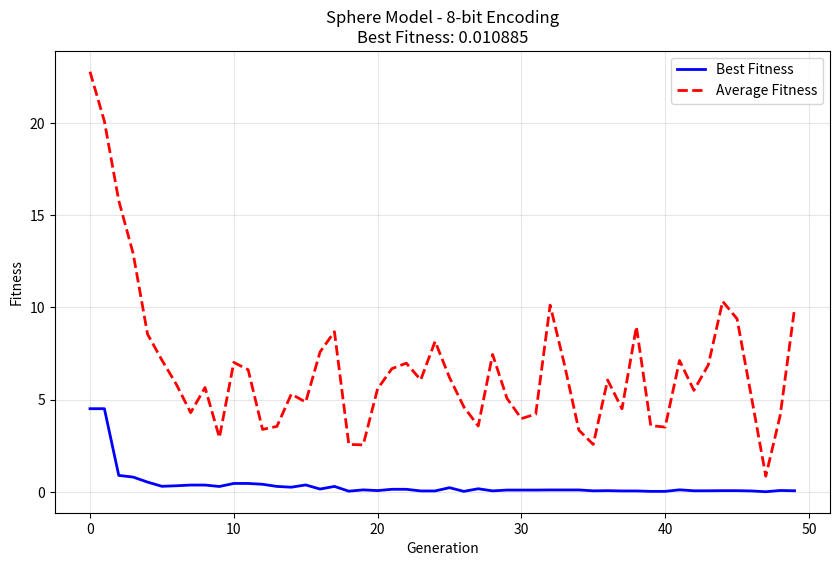
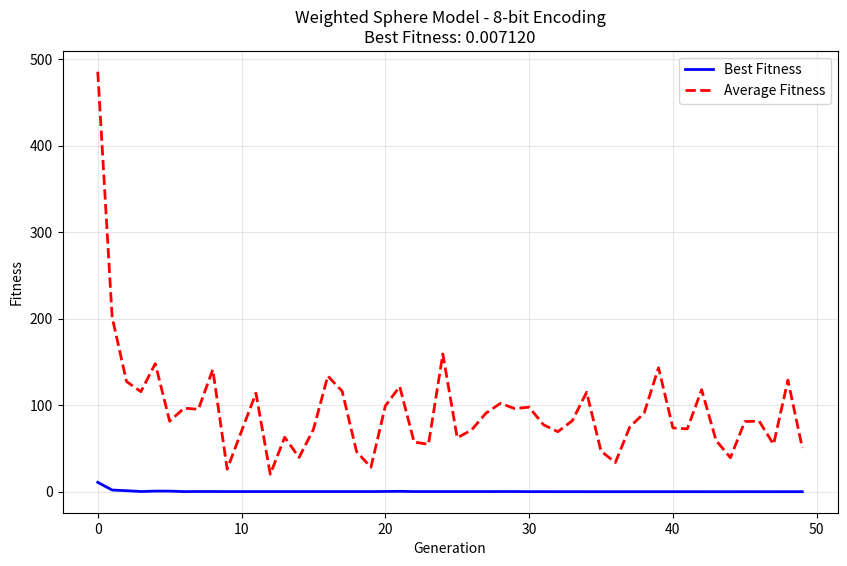
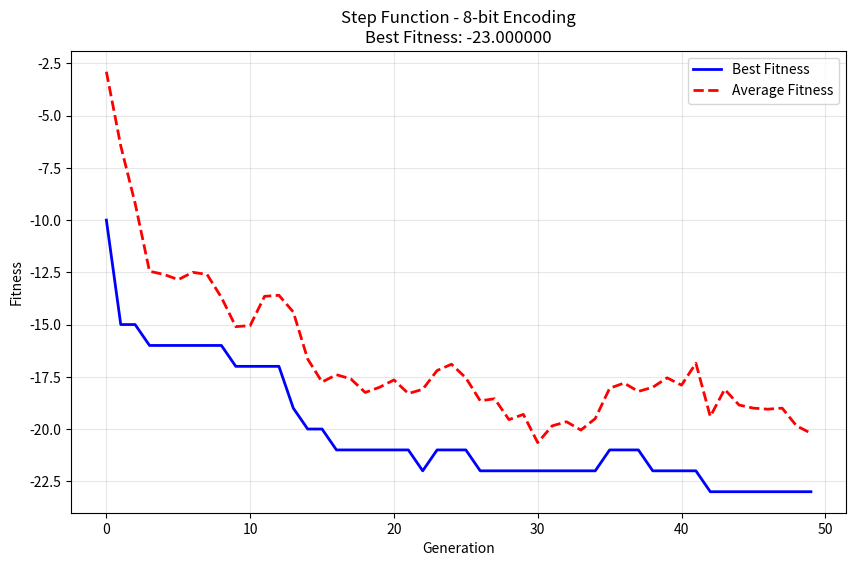
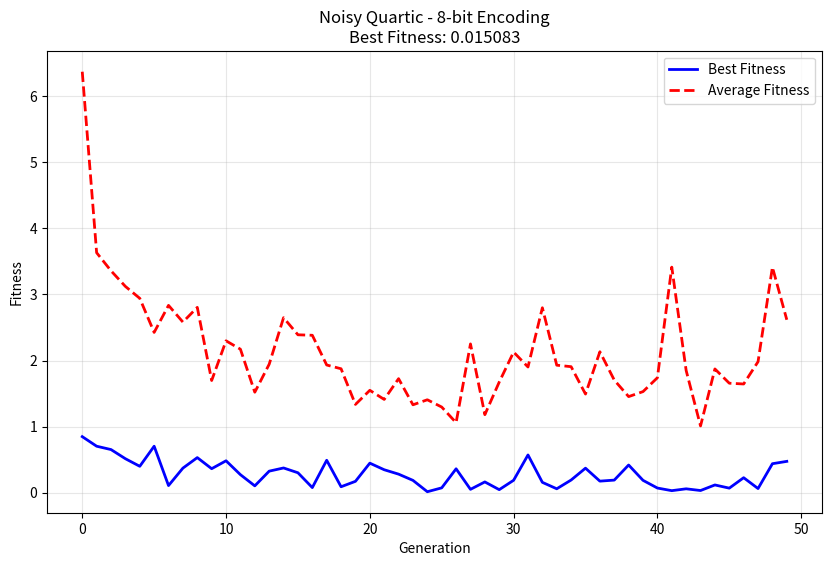
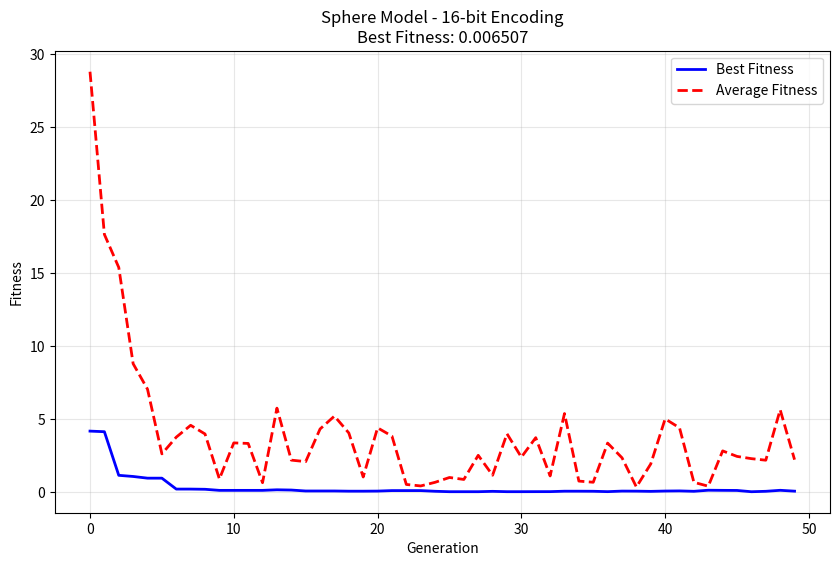
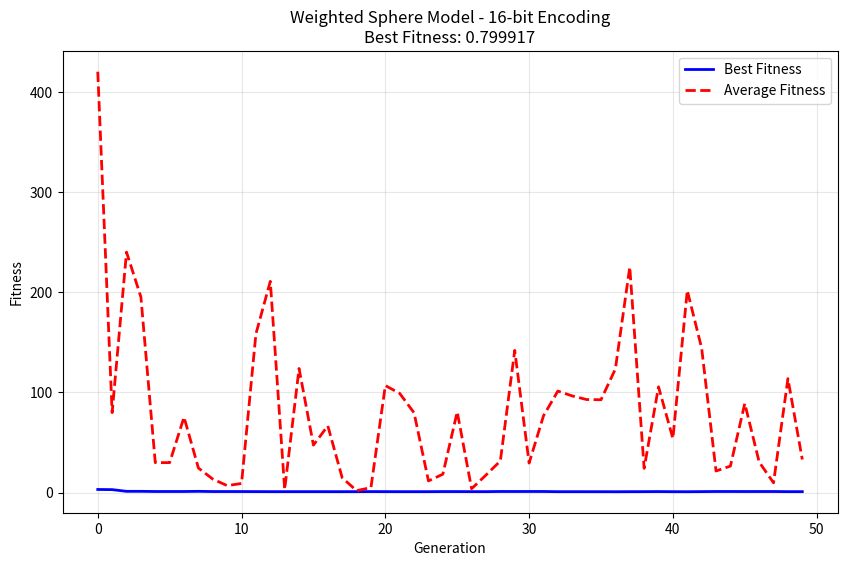
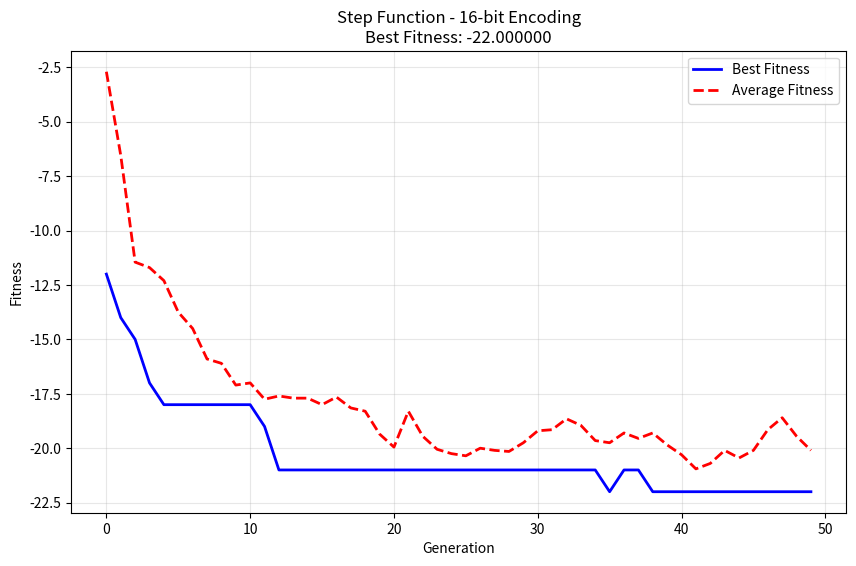
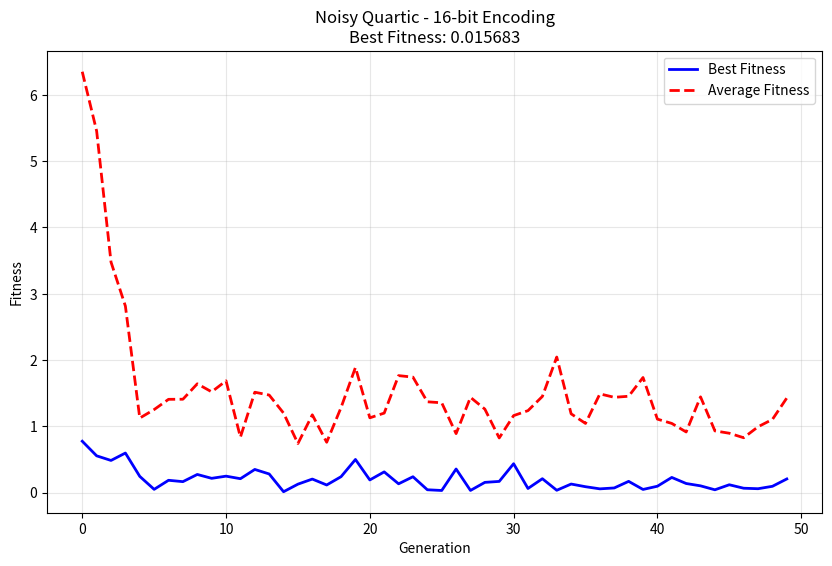

Source code (Python) for these figures, in order:
"""
CSC 742 Evolutionary Computing
Assignment 3: Genetic Algorithms
Author: Matthew Branson
Date: 2025-07-05

Project Description:
Starting with assignment 2 exactly, just minus docstrings.
"""
import random
import math
import os
import matplotlib.pyplot as plt


DEFAULT_POPULATION_SIZE = 20
MAX_GENERATIONS = 50
CROSSOVER_PROBABILITY = 0.90
LOG_PATH = "ga_output.log"
IMAGES_PATH = "ga_images"

DEJONG_CONFIGS = {
    'f1': {'name': 'Sphere Model', 'n_vars': 3, 'bounds': (-5.12, 5.12)},
    'f2': {'name': 'Weighted Sphere Model', 'n_vars': 2, 'bounds': (-2.048, 2.048)},
    'f3': {'name': 'Step Function', 'n_vars': 4, 'bounds': (-5.12, 5.12)},
    'f4': {'name': 'Noisy Quartic', 'n_vars': 4, 'bounds': (-1.28, 1.28)}
}

# De Jong Test Function Evaluations
def f1_sphere(x):
    return sum(xi**2 for xi in x)

def f2_weighted_sphere(x):
    return 100 * (x[0]**2 - x[1])**2 + (1 - x[0])**2

def f3_step(x):
    return sum(math.floor(xi) for xi in x)

def f4_noisy_quartic(x):
    return sum((i+1) * xi**4 for i, xi in enumerate(x)) + random.random()

# Map function IDs to their evaluation functions
DEJONG_FUNCTIONS = {
    'f1': f1_sphere,
    'f2': f2_weighted_sphere,
    'f3': f3_step,
    'f4': f4_noisy_quartic
}

def log(message):
    print(message)
    with open(LOG_PATH, 'a') as f:
        f.write(message + '\n')

class BinaryGA:
    def __init__(self, function_id, bits_per_variable):
        config = DEJONG_CONFIGS[function_id]
        self.function_id = function_id
        self.n_vars = config['n_vars']
        self.bounds = config['bounds']
        self.bits_per_variable = bits_per_variable
        self.chromosome_length = self.n_vars * bits_per_variable
        
        # Calculate precision
        lower, upper = self.bounds
        self.precision = (upper - lower) / (2**bits_per_variable - 1)
    
    def generate_population(self, size=DEFAULT_POPULATION_SIZE):
        return [[random.randint(0, 1) for _ in range(self.chromosome_length)] 
                for _ in range(size)]
    
    def decode(self, chromosome):
        real_values = []
        for i in range(self.n_vars):
            # Extract bits for this variable
            start = i * self.bits_per_variable
            bits = chromosome[start:start + self.bits_per_variable]
            
            # Convert to decimal
            decimal = sum(bit * (2 ** (self.bits_per_variable - 1 - j)) 
                         for j, bit in enumerate(bits))
            
            # Map to real value
            lower, upper = self.bounds
            real = lower + (upper - lower) * decimal / (2**self.bits_per_variable - 1)
            real_values.append(real)
        
        return real_values
    
    def fitness_proportionate_selection(self, population, fitness_values):
        # Shift fitness values to ensure all are positive
        # Necessary since the step function can yield negative fitness
        min_fitness = min(fitness_values)

        if min_fitness < 0:
            shifted_fitness = [f - min_fitness + 1.0 for f in fitness_values]
        else:
            shifted_fitness = fitness_values
        
        # Transform for minimization
        transformed_fitness = [1.0 / (f + 1.0) for f in shifted_fitness]
        total_fitness = sum(transformed_fitness)
        probabilities = [f / total_fitness for f in transformed_fitness]
        
        # Roulette wheel
        r = random.random()
        cumulative_probability = 0.0
        
        for i, prob in enumerate(probabilities):
            cumulative_probability += prob
            if r <= cumulative_probability:
                return population[i].copy()
        
        # Fallback (shouldn't reach here)
        return population[-1].copy()
    
    def two_point_crossover(self, parent1, parent2):
        if random.random() < CROSSOVER_PROBABILITY:
            point1 = random.randint(1, self.chromosome_length - 2)
            point2 = random.randint(point1 + 1, self.chromosome_length - 1)
            
            offspring1 = parent1[:point1] + parent2[point1:point2] + parent1[point2:]
            offspring2 = parent2[:point1] + parent1[point1:point2] + parent2[point2:]
            
            return offspring1, offspring2
        else:
            # No crossover - return copies of parents
            return parent1.copy(), parent2.copy()
    
    def bitwise_mutation(self, chromosome):
        mutation_probability = 1.0 / self.chromosome_length
        
        for i in range(self.chromosome_length):
            if random.random() < mutation_probability:
                # Flip bit
                chromosome[i] = 1 - chromosome[i]
        
        return chromosome
    
    def run(self, generations=MAX_GENERATIONS, pop_size=DEFAULT_POPULATION_SIZE):
        # Initialize
        population = self.generate_population(size=pop_size)
        eval_func = DEJONG_FUNCTIONS[self.function_id]
        
        # Track statistics
        best_fitness_history = []
        avg_fitness_history = []
        best_overall = None
        best_overall_fitness = float('inf')
        
        # Evolution loop
        for gen in range(generations):
            # Evaluate current population
            fitness_values = []
            for chrom in population:
                decoded = self.decode(chrom)
                fitness = eval_func(decoded)
                fitness_values.append(fitness)
                
                # Track best overall
                if fitness < best_overall_fitness:
                    best_overall_fitness = fitness
                    best_overall = chrom.copy()
            
            # Record statistics
            best_gen_fitness = min(fitness_values)
            avg_gen_fitness = sum(fitness_values) / len(fitness_values)
            best_fitness_history.append(best_gen_fitness)
            avg_fitness_history.append(avg_gen_fitness)
            
            # Create next generation
            new_population = []
            while len(new_population) < pop_size:
                # Selection
                parent1 = self.fitness_proportionate_selection(population, fitness_values)
                parent2 = self.fitness_proportionate_selection(population, fitness_values)
                
                # Crossover
                child1, child2 = self.two_point_crossover(parent1, parent2)
                
                # Mutation
                child1 = self.bitwise_mutation(child1)
                child2 = self.bitwise_mutation(child2)
                
                new_population.extend([child1, child2])
            
            # Ensure exact population size
            population = new_population[:pop_size]
        
        return best_overall, best_overall_fitness, best_fitness_history, avg_fitness_history


def create_plot(fid, config, bits, best_fit, best_hist, avg_hist):
    plt.figure(figsize=(10, 6))
    generations = range(len(best_hist))
    
    plt.plot(generations, best_hist, 'b-', label='Best Fitness', linewidth=2)
    plt.plot(generations, avg_hist, 'r--', label='Average Fitness', linewidth=2)
    
    plt.xlabel('Generation')
    plt.ylabel('Fitness')
    plt.title(f'{config["name"]} - {bits}-bit Encoding\nBest Fitness: {best_fit:.6f}')
    plt.legend()
    plt.grid(True, alpha=0.3)
    
    # Save plot
    filename = f"{IMAGES_PATH}/{fid}_{bits}bit_fitness.png"
    plt.savefig(filename, dpi=150, bbox_inches='tight')
    plt.close()
    
    log(f"Plot saved: {filename}")


def main():
    # Clear log
    open(LOG_PATH, 'w').close()
    
    # Create images directory if it doesn't exist
    if not os.path.exists(IMAGES_PATH):
        os.makedirs(IMAGES_PATH)
    
    log("Q4: GA Execution Results\n")
    log(f"Population Size: {DEFAULT_POPULATION_SIZE}")
    log(f"Generations: {MAX_GENERATIONS}")
    log(f"Crossover Probability: {CROSSOVER_PROBABILITY}")
    log("Mutation Probability: 1/chromosome_length\n")
    
    # Both 8-bit and 16-bit encoding
    for bits in [8, 16]:
        log(f"\n{'='*50}")
        log(f"{bits}-BIT ENCODING")
        log('='*50 + '\n')
        
        # Test each De Jong function
        for fid in ['f1', 'f2', 'f3', 'f4']:
            ga = BinaryGA(fid, bits_per_variable=bits)
            config = DEJONG_CONFIGS[fid]
            
            log(f"\n{fid}: {config['name']}")
            log("-" * 30)
            
            # Game faces, everyone! Time to evolve!
            best_chrom, best_fit, best_hist, avg_hist = ga.run()
            
            # Decode and log best solution
            best_decoded = ga.decode(best_chrom)
            log(f"Best Fitness: {best_fit:.6f}")
            log(f"Best Solution (decoded): {[f'{x:.4f}' for x in best_decoded]}")
            
            # Create plot
            create_plot(fid, config, bits, best_fit, best_hist, avg_hist)
    
    log(f"\nAll results saved to {LOG_PATH}")
    log(f"All plots saved to {IMAGES_PATH}/")


if __name__ == "__main__":
    # random.seed(773) # Uncomment for reproducibility
    main()
